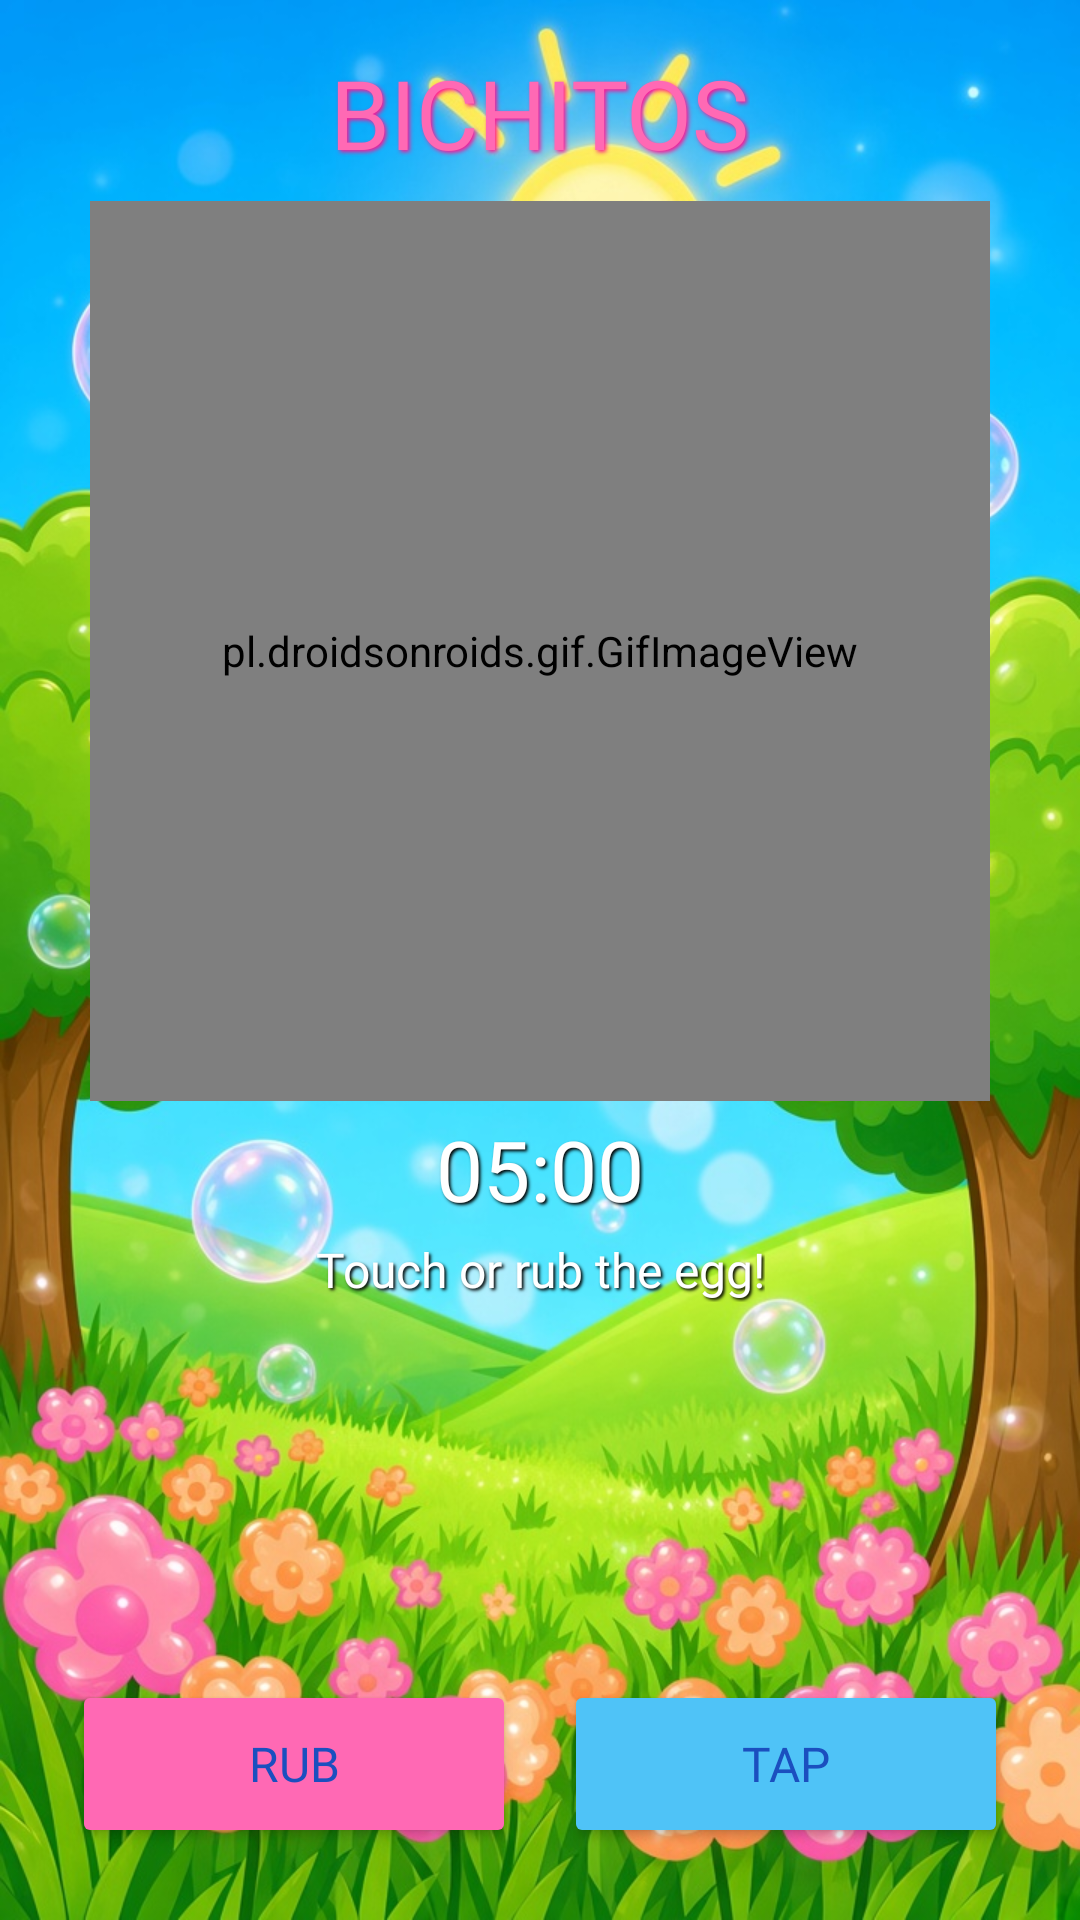

Layout XML and referenced resources for this Android screen:
<!-- AndroidManifest.xml: application theme Theme.Bichitos -->
<!-- res/layout/activity_egg.xml -->
<?xml version="1.0" encoding="utf-8"?>
<FrameLayout xmlns:android="http://schemas.android.com/apk/res/android"
    xmlns:app="http://schemas.android.com/apk/res-auto"
    android:layout_width="match_parent"
    android:layout_height="match_parent">

    <ImageView
        android:layout_width="match_parent"
        android:layout_height="match_parent"
        android:src="@drawable/egg_background"
        android:scaleType="centerCrop" />

    <androidx.constraintlayout.widget.ConstraintLayout
        android:layout_width="match_parent"
        android:layout_height="match_parent">

        <TextView
            android:id="@+id/titleText"
            android:layout_width="wrap_content"
            android:layout_height="wrap_content"
            android:text="BICHITOS"
            android:textSize="32sp"
            android:textColor="#FF69B4"
            android:fontFamily="@font/pixel_font"
            android:shadowColor="#FF1493"
            android:shadowDx="2"
            android:shadowDy="2"
            android:shadowRadius="3"
            app:layout_constraintTop_toTopOf="parent"
            app:layout_constraintLeft_toLeftOf="parent"
            app:layout_constraintRight_toRightOf="parent"
            android:layout_marginTop="16dp"/>

        <pl.droidsonroids.gif.GifImageView
            android:id="@+id/eggGif"
            android:layout_width="0dp"
            android:layout_height="0dp"
            android:layout_marginTop="8dp"
            android:layout_marginBottom="8dp"
            android:src="@drawable/egg_normal"
            app:layout_constraintDimensionRatio="1:1"
            app:layout_constraintLeft_toLeftOf="parent"
            app:layout_constraintRight_toRightOf="parent"
            app:layout_constraintTop_toBottomOf="@id/titleText"
            app:layout_constraintBottom_toTopOf="@id/timeLeftText"
            app:layout_constraintWidth_max="300dp"
            app:layout_constraintHeight_max="300dp"/>

        <TextView
            android:id="@+id/timeLeftText"
            android:layout_width="wrap_content"
            android:layout_height="wrap_content"
            android:text="05:00"
            android:textSize="28sp"
            android:textColor="#FFFFFF"
            android:fontFamily="@font/pixel_font"
            android:shadowColor="#000000"
            android:shadowDx="2"
            android:shadowDy="2"
            android:shadowRadius="2"
            app:layout_constraintTop_toBottomOf="@id/eggGif"
            app:layout_constraintLeft_toLeftOf="parent"
            app:layout_constraintRight_toRightOf="parent"
            android:layout_marginTop="4dp"/>

        <TextView
            android:id="@+id/messageText"
            android:layout_width="wrap_content"
            android:layout_height="wrap_content"
            android:text="Touch or rub the egg!"
            android:textSize="16sp"
            android:textColor="#FFFFFF"
            android:fontFamily="@font/pixel_font"
            android:shadowColor="#000000"
            android:shadowDx="2"
            android:shadowDy="2"
            android:shadowRadius="2"
            app:layout_constraintTop_toBottomOf="@id/timeLeftText"
            app:layout_constraintLeft_toLeftOf="parent"
            app:layout_constraintRight_toRightOf="parent"
            android:layout_marginTop="4dp"/>

        <Button
            android:id="@+id/rubButton"
            android:layout_width="0dp"
            android:layout_height="56dp"
            android:text="RUB"
            android:backgroundTint="#FF69B4"
            android:fontFamily="@font/pixel_font"
            android:textSize="16sp"
            android:elevation="4dp"
            android:layout_marginStart="24dp"
            android:layout_marginBottom="24dp"
            android:layout_marginEnd="8dp"
            app:layout_constraintBottom_toBottomOf="parent"
            app:layout_constraintLeft_toLeftOf="parent"
            app:layout_constraintRight_toLeftOf="@id/tapButton"
            app:layout_constraintWidth_default="spread"
            app:layout_constraintHorizontal_chainStyle="spread_inside"/>

        <Button
            android:id="@+id/tapButton"
            android:layout_width="0dp"
            android:layout_height="56dp"
            android:text="TAP"
            android:backgroundTint="#4FC3F7"
            android:fontFamily="@font/pixel_font"
            android:textSize="16sp"
            android:elevation="4dp"
            android:layout_marginEnd="24dp"
            android:layout_marginBottom="24dp"
            android:layout_marginStart="8dp"
            app:layout_constraintBottom_toBottomOf="parent"
            app:layout_constraintLeft_toRightOf="@id/rubButton"
            app:layout_constraintRight_toRightOf="parent"
            app:layout_constraintWidth_default="spread"/>

    </androidx.constraintlayout.widget.ConstraintLayout>

</FrameLayout>
<!-- resources referenced by this layout -->
<resources>
  <!-- drawable egg_background: jpg bitmap (drawable, 273857 bytes) -->
  <style name="Theme.Bichitos" parent="Theme.MaterialComponents.Light.NoActionBar">
          <item name="colorPrimary">#1B4FBF</item>
          <item name="colorPrimaryVariant">#0D2E7A</item>
          <item name="colorOnPrimary">#FFFFFF</item>
  
          <item name="colorSecondary">#A8F0C6</item>
          <item name="colorSecondaryVariant">#7ED9A8</item>
          <item name="colorOnSecondary">#1B4FBF</item>
  
          <item name="colorTertiary">#FFD93D</item>
          <item name="colorOnTertiary">#1B4FBF</item>
  
          <item name="android:statusBarColor">#1B4FBF</item>
          <item name="android:navigationBarColor">#1B4FBF</item>
  
          <item name="android:colorAccent">#FFD93D</item>
          <item name="android:textColorPrimary">#1B4FBF</item>
          <item name="android:textColorSecondary">#4A6FA5</item>
      </style>
</resources>
